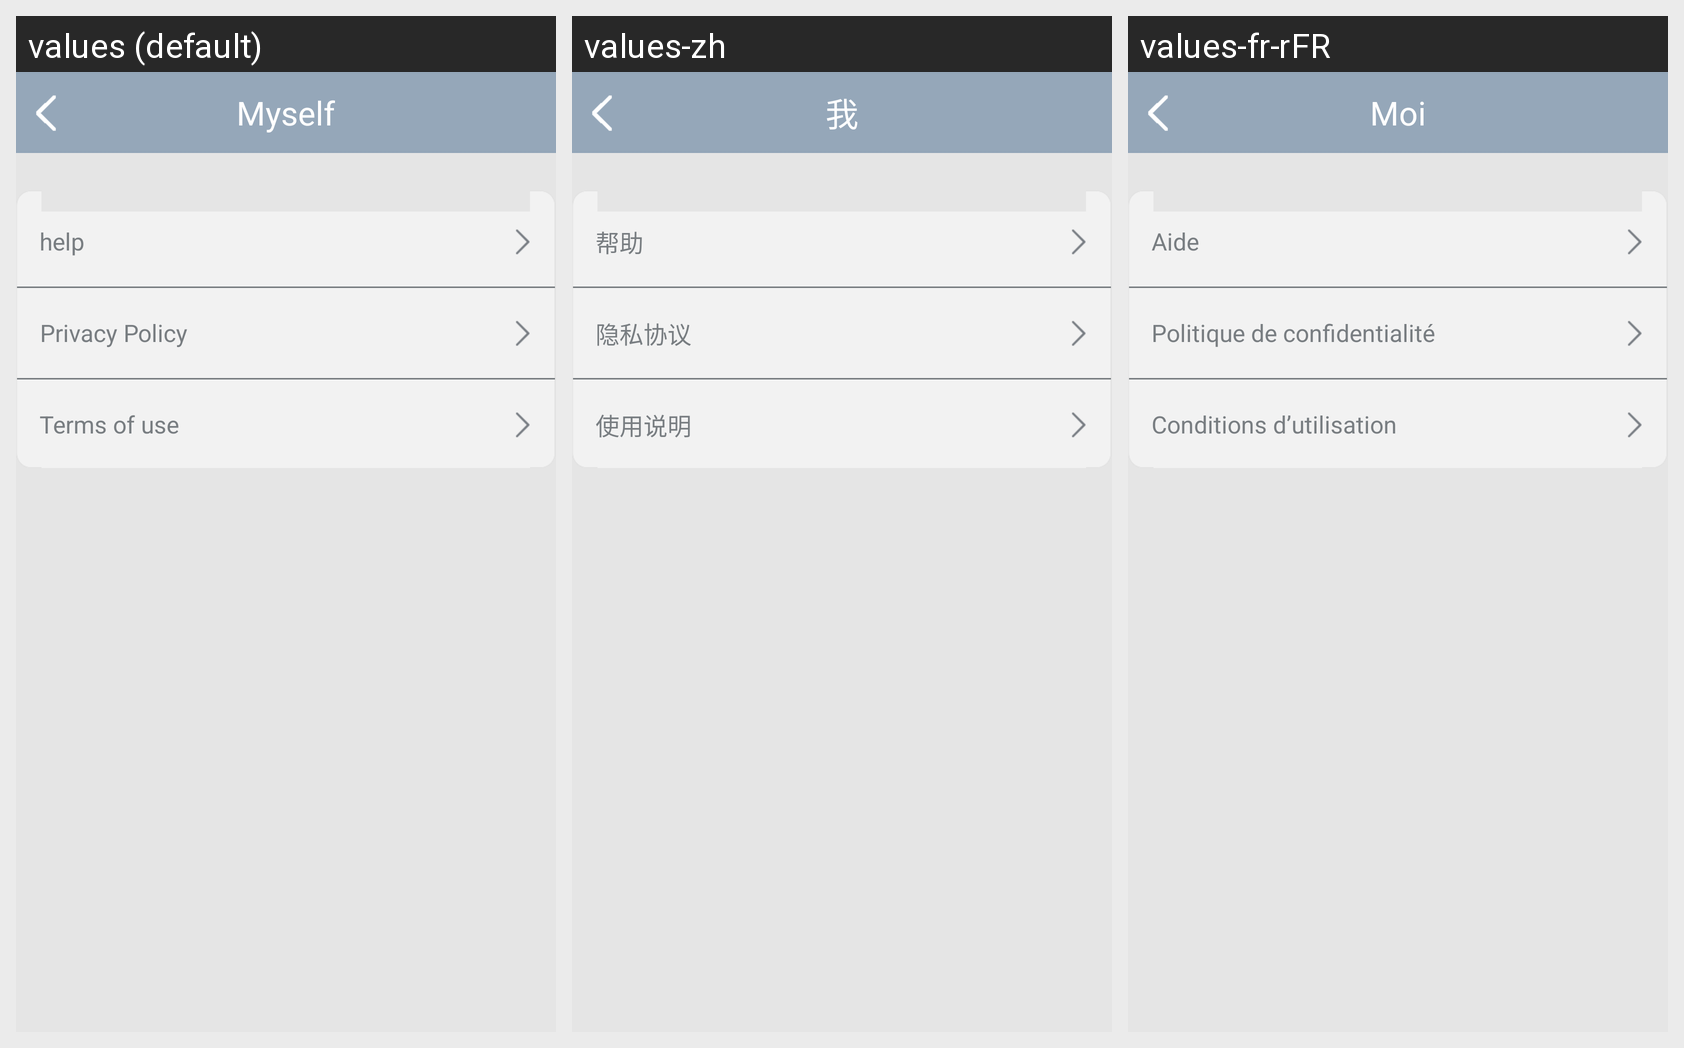

Strings drawn on this Android screen and how each of the app's shown locales translates them:
Android screen res/layout/help_activity.xml rendered under 3 locales, left to right: values (default), values-zh, values-fr-rFR. Device: Nexus 5 (rendered at 1080×1920; each locale shown at half size, 540×960, under a caption strip naming it); theme Theme.MaterialComponents.DayNight.NoActionBar.
Strings drawn on this screen, with the default value and each locale's value (text and hints the layout hard-codes, and strings that could not be matched under every locale, appear in the picture but are not listed):

help_title
  values: help
  values-zh: 帮助
  values-fr-rFR: Aide

help_privacy
  values: Privacy Policy
  values-zh: 隐私协议
  values-fr-rFR: Politique de confidentialité

help_use
  values: Terms of use
  values-zh: 使用说明
  values-fr-rFR: Conditions d’utilisation

user_title
  values: Myself
  values-zh: 我
  values-fr-rFR: Moi
